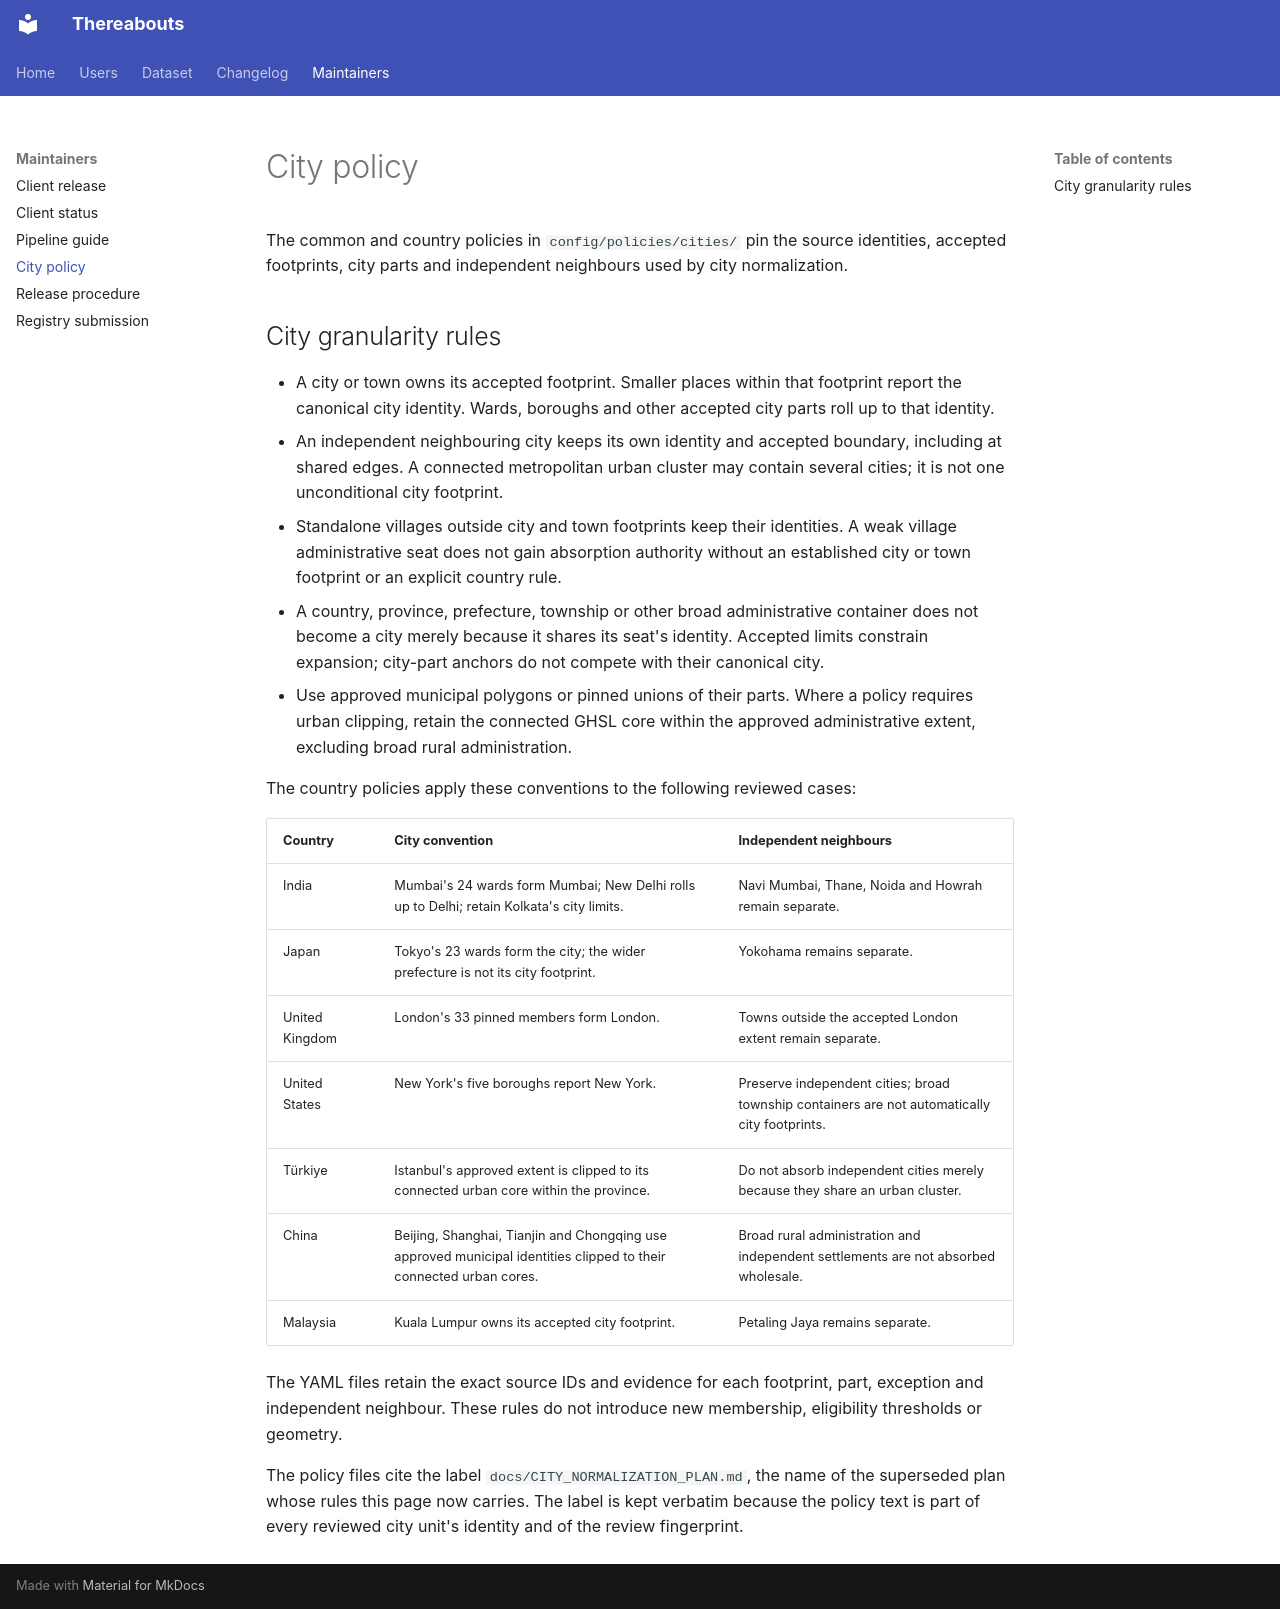

repository: brightertiger/thereabouts · page: pipeline/city-policy/index.html · generator: mkdocs

# City policy

The common and country policies in `config/policies/cities/` pin the source
identities, accepted footprints, city parts and independent neighbours used by
city normalization.

## City granularity rules

- A city or town owns its accepted footprint. Smaller places within that
  footprint report the canonical city identity. Wards, boroughs and other
  accepted city parts roll up to that identity.
- An independent neighbouring city keeps its own identity and accepted boundary,
  including at shared edges. A connected metropolitan urban cluster may contain
  several cities; it is not one unconditional city footprint.
- Standalone villages outside city and town footprints keep their identities.
  A weak village administrative seat does not gain absorption authority without
  an established city or town footprint or an explicit country rule.
- A country, province, prefecture, township or other broad administrative
  container does not become a city merely because it shares its seat's identity.
  Accepted limits constrain expansion; city-part anchors do not compete with
  their canonical city.
- Use approved municipal polygons or pinned unions of their parts. Where a
  policy requires urban clipping, retain the connected GHSL core within the
  approved administrative extent, excluding broad rural administration.

The country policies apply these conventions to the following reviewed cases:

| Country | City convention | Independent neighbours |
| --- | --- | --- |
| India | Mumbai's 24 wards form Mumbai; New Delhi rolls up to Delhi; retain Kolkata's city limits. | Navi Mumbai, Thane, Noida and Howrah remain separate. |
| Japan | Tokyo's 23 wards form the city; the wider prefecture is not its city footprint. | Yokohama remains separate. |
| United Kingdom | London's 33 pinned members form London. | Towns outside the accepted London extent remain separate. |
| United States | New York's five boroughs report New York. | Preserve independent cities; broad township containers are not automatically city footprints. |
| Türkiye | Istanbul's approved extent is clipped to its connected urban core within the province. | Do not absorb independent cities merely because they share an urban cluster. |
| China | Beijing, Shanghai, Tianjin and Chongqing use approved municipal identities clipped to their connected urban cores. | Broad rural administration and independent settlements are not absorbed wholesale. |
| Malaysia | Kuala Lumpur owns its accepted city footprint. | Petaling Jaya remains separate. |

The YAML files retain the exact source IDs and evidence for each footprint,
part, exception and independent neighbour. These rules do not introduce new
membership, eligibility thresholds or geometry.

The policy files cite the label `docs/CITY_NORMALIZATION_PLAN.md`, the name of the
superseded plan whose rules this page now carries. The label is kept verbatim
because the policy text is part of every reviewed city unit's identity and of the
review fingerprint.
